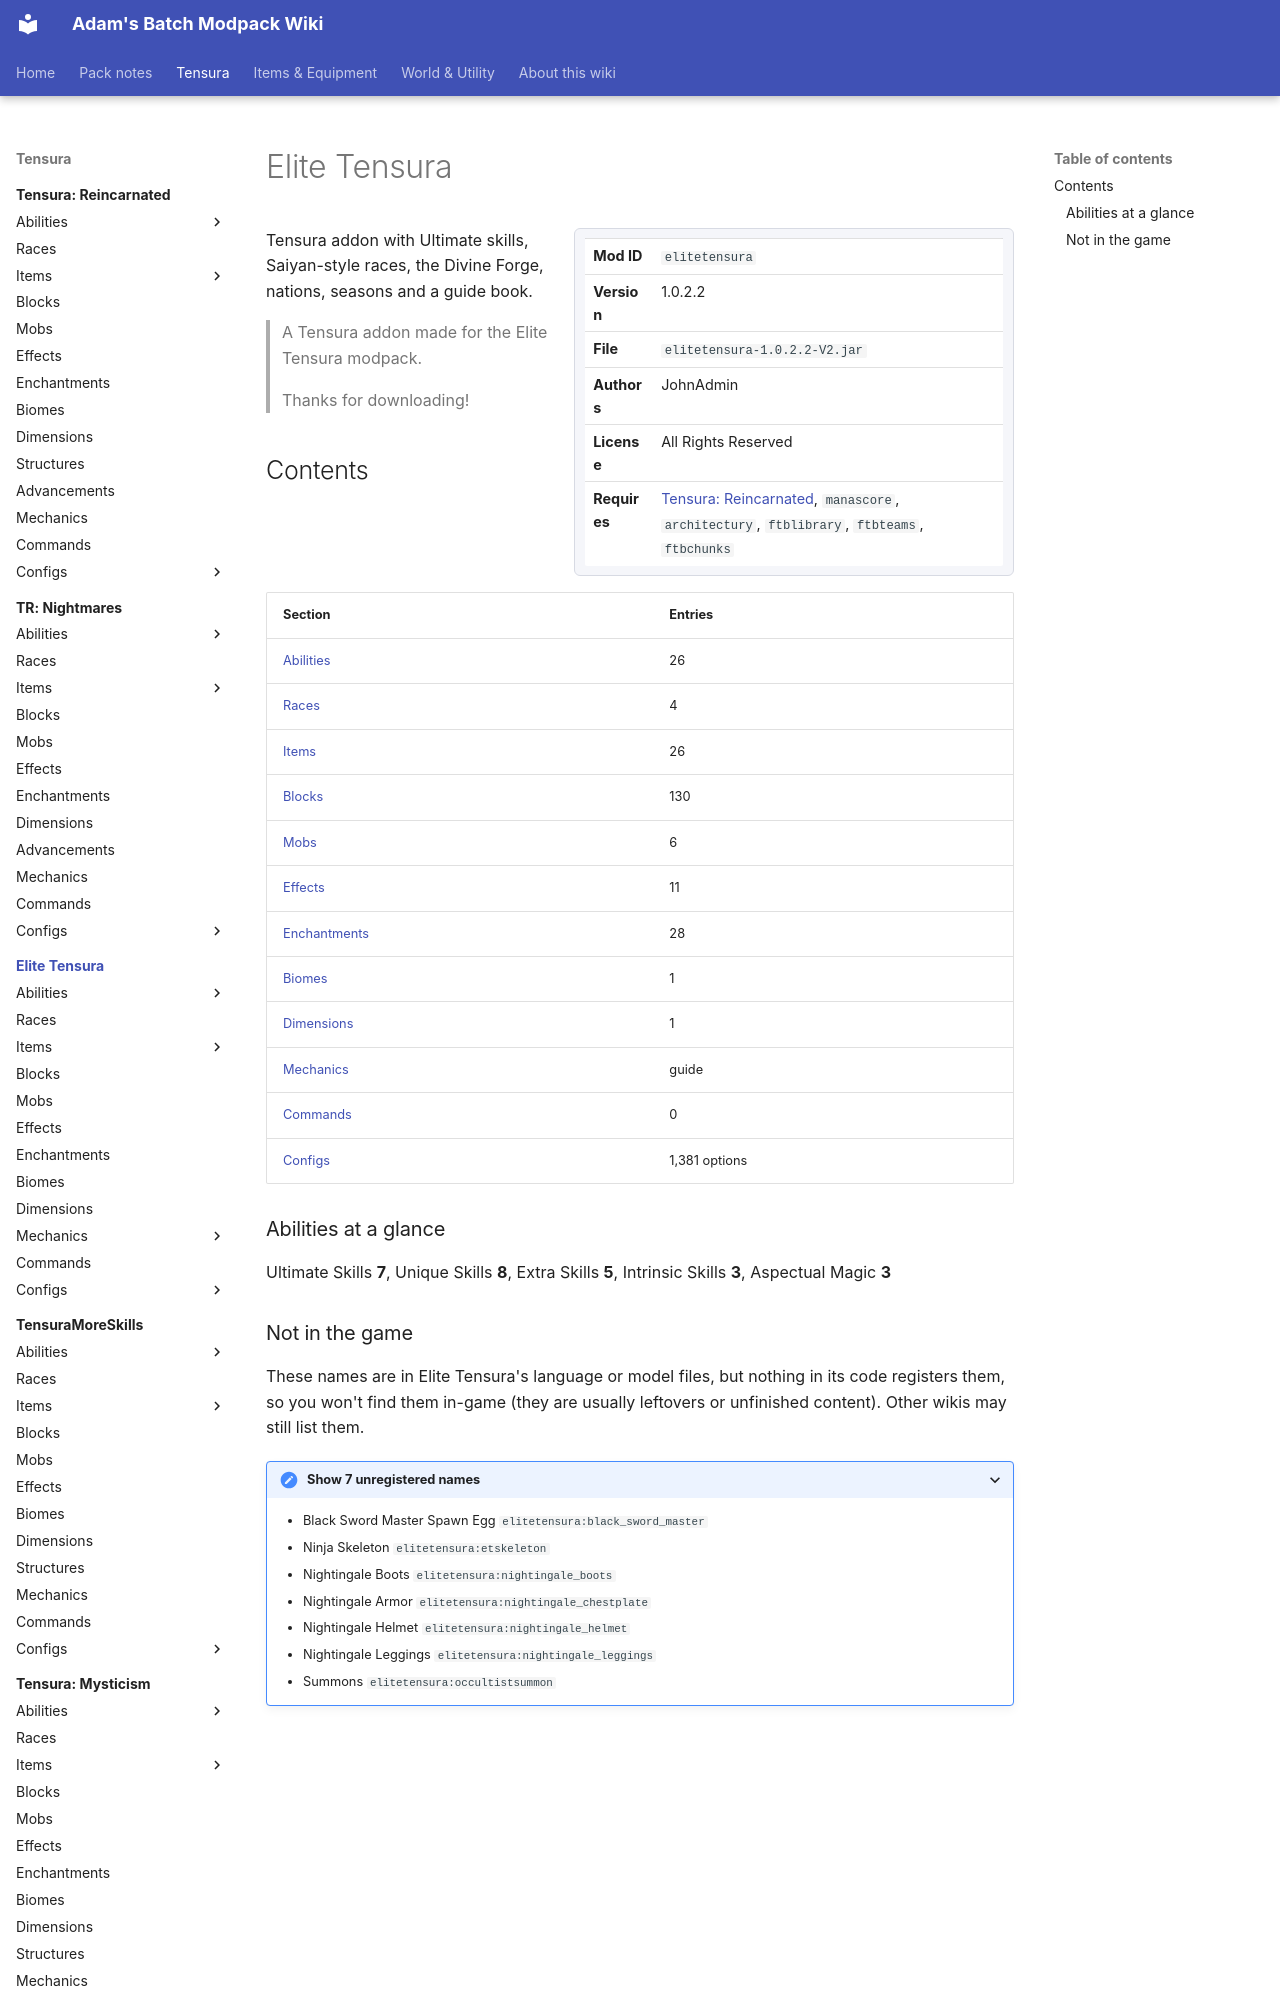

repository: Proteus-Nell/Adams-Batch-MC-Modpack-Wiki · page: elite-tensura/index.html · generator: mkdocs

# Elite Tensura

<div class="infobox" markdown>

| | |
|---|---|
| **Mod ID** | `elitetensura` |
| **Version** | 1.0.2.2 |
| **File** | `elitetensura-1.0.2.2-V2.jar` |
| **Authors** | JohnAdmin |
| **License** | All Rights Reserved |
| **Requires** | [Tensura: Reincarnated](../tensura-reincarnated/index.md), `manascore`, `architectury`, `ftblibrary`, `ftbteams`, `ftbchunks` |

</div>

Tensura addon with Ultimate skills, Saiyan-style races, the Divine Forge, nations, seasons and a guide book.

> A Tensura addon made for the Elite Tensura modpack.  
>   
> Thanks for downloading!

## Contents

| Section | Entries |
|---|---|
| [Abilities](abilities/index.md) | 26 |
| [Races](races/index.md) | 4 |
| [Items](items/index.md) | 26 |
| [Blocks](blocks/index.md) | 130 |
| [Mobs](mobs/index.md) | 6 |
| [Effects](effects/index.md) | 11 |
| [Enchantments](enchantments/index.md) | 28 |
| [Biomes](biomes/index.md) | 1 |
| [Dimensions](dimensions/index.md) | 1 |
| [Mechanics](mechanics/index.md) | guide |
| [Commands](commands/index.md) | 0 |
| [Configs](configs/index.md) | 1,381 options |

### Abilities at a glance

Ultimate Skills **7**, Unique Skills **8**, Extra Skills **5**, Intrinsic Skills **3**, Aspectual Magic **3**
